Dataset: data (GitHub, AryanJoshi1404/Advanced-Wafer-Defect-Classification-for-Semiconductor-Manufacturing). Classes: center defect, donut defect, edge local defect, edge ring defect, loc, near full defect, random defect, scratch defect, none.

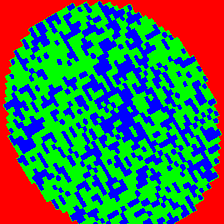
Label: random defect

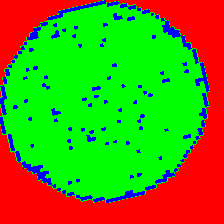
Label: edge ring defect

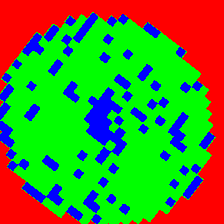
Label: center defect

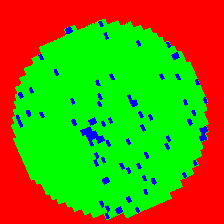
Label: loc

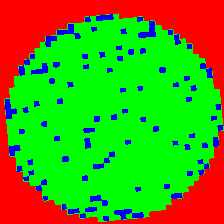
Label: none

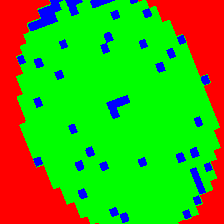
Label: edge local defect
